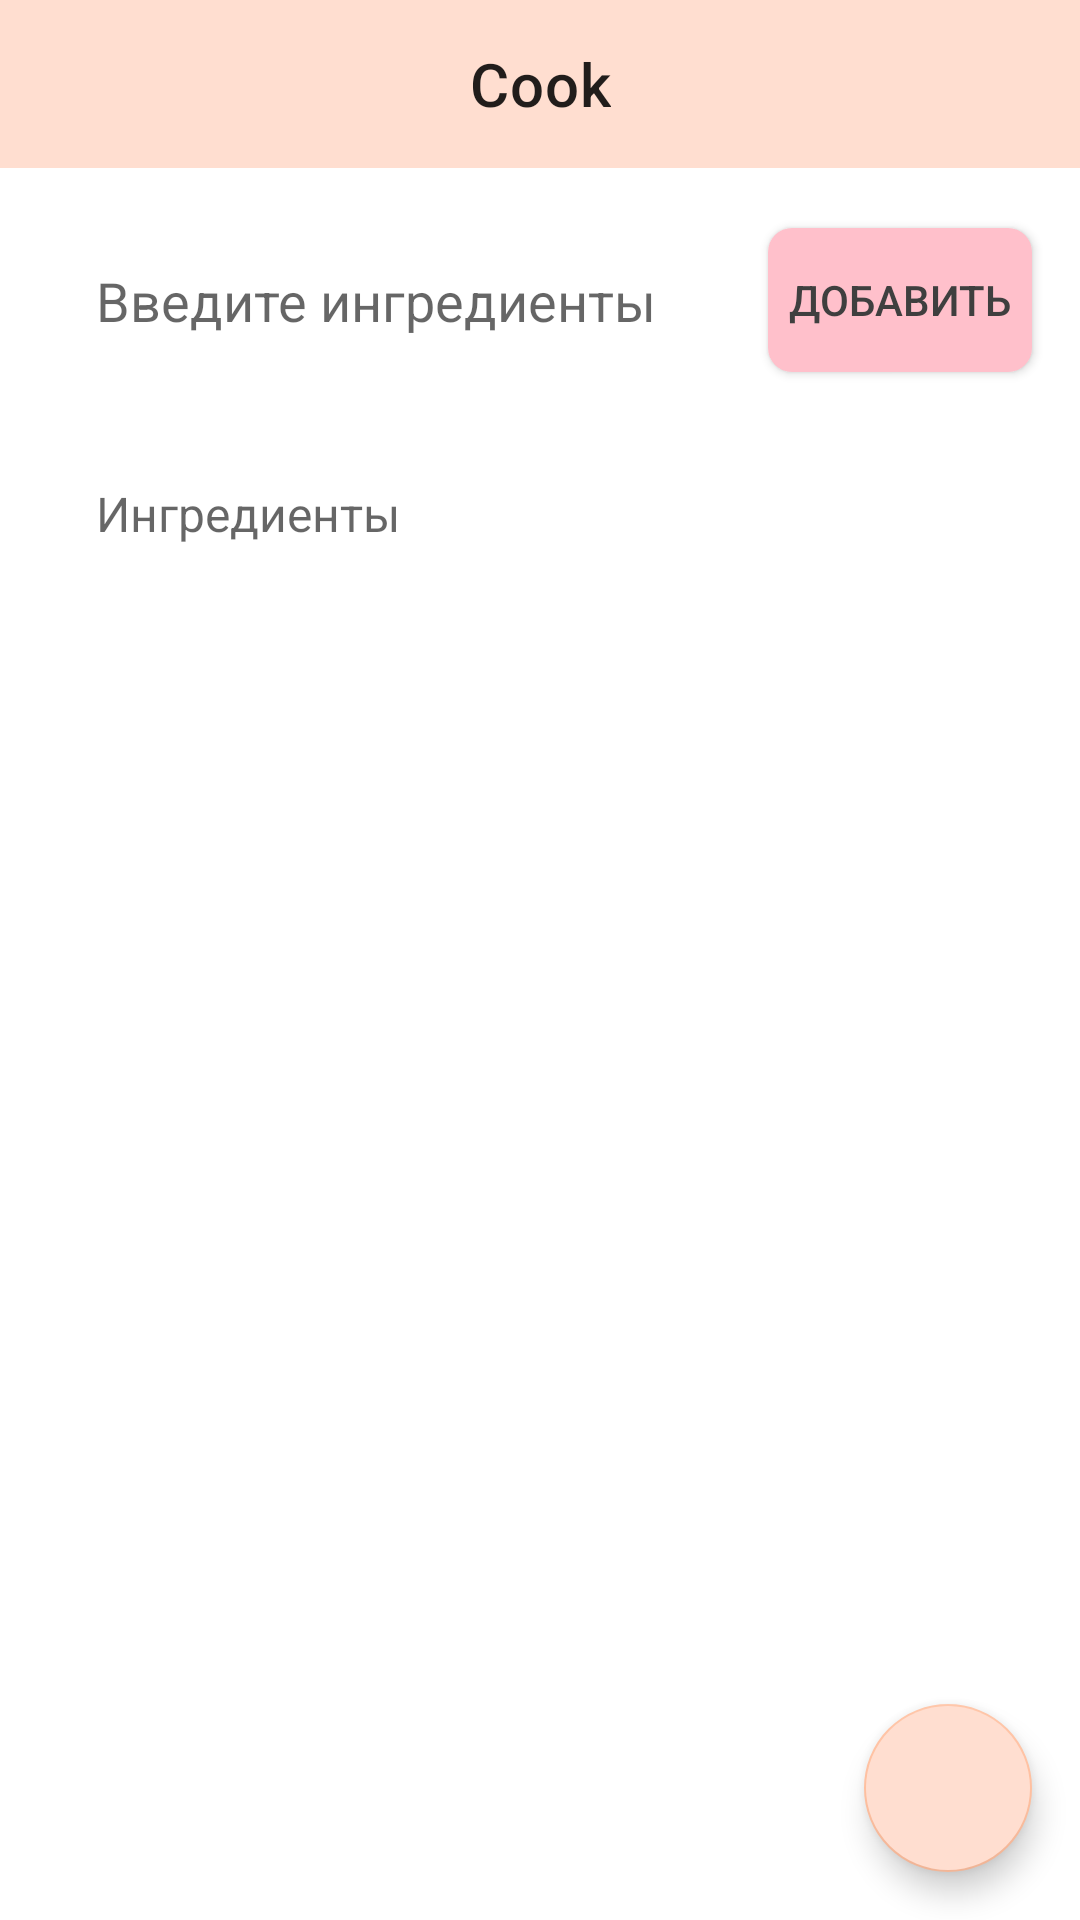

Write the Android layout XML for this screen, with the resource values it uses.
<!-- AndroidManifest.xml: application theme Theme.CookUp -->
<!-- res/layout/fragment_ingredients_list.xml -->
<androidx.constraintlayout.widget.ConstraintLayout xmlns:android="http://schemas.android.com/apk/res/android"
    xmlns:app="http://schemas.android.com/apk/res-auto"
    xmlns:tools="http://schemas.android.com/tools"
    android:layout_width="match_parent"
    android:layout_height="match_parent"
    tools:context=".MainActivity">

    <com.google.android.material.appbar.MaterialToolbar
        android:id="@+id/top_app_bar_menu"
        android:layout_width="match_parent"
        android:layout_height="wrap_content"
        android:background="@color/primary_color_cookup"
        app:layout_constraintEnd_toEndOf="parent"
        app:layout_constraintStart_toStartOf="parent"
        app:layout_constraintTop_toTopOf="parent"
        app:title="@string/cook"
        app:titleCentered="true" />

    <EditText
        android:id="@+id/inputTextView"
        android:layout_width="0dp"
        android:layout_height="wrap_content"
        android:layout_margin="16dp"
        android:layout_marginEnd="16dp"
        android:background="@drawable/textview_border"
        android:hint="Введите ингредиенты"
        android:padding="16dp"
        android:singleLine="true"
        android:text=""
        app:layout_constraintEnd_toStartOf="@+id/addButton"
        app:layout_constraintStart_toStartOf="parent"
        app:layout_constraintTop_toBottomOf="@id/top_app_bar_menu" />

    <Button
        android:id="@+id/addButton"
        android:layout_width="wrap_content"
        android:layout_height="wrap_content"
        android:layout_marginTop="16dp"
        android:layout_marginEnd="16dp"
        android:layout_marginVertical="20dp"
        android:background="@drawable/button_background"
        android:text="Добавить"
        android:textColor="@color/dark_color_cookup"
        app:layout_constraintEnd_toEndOf="parent"
        app:layout_constraintTop_toBottomOf="@id/top_app_bar_menu" />

    <TextView
        android:id="@+id/expandableTextView"
        android:layout_width="0dp"
        android:layout_height="wrap_content"
        android:layout_margin="16dp"
        android:layout_marginTop="16dp"
        android:background="@drawable/textview_border"
        android:clickable="true"
        android:textSize="16sp"
        android:ellipsize="end"
        android:focusable="true"
        android:hint="Ингредиенты"
        android:maxLines="1"
        android:padding="16dp"
        app:layout_constraintEnd_toEndOf="parent"
        app:layout_constraintStart_toStartOf="parent"
        app:layout_constraintTop_toBottomOf="@+id/inputTextView" />

    <com.google.android.material.floatingactionbutton.FloatingActionButton
        android:id="@+id/fab_search"
        android:layout_width="wrap_content"
        android:layout_height="wrap_content"
        app:layout_constraintBottom_toBottomOf="parent"
        app:layout_constraintEnd_toEndOf="parent"
        android:layout_marginEnd="16dp"
        android:layout_marginBottom="16dp"
        android:backgroundTint="@color/primary_color_cookup"
        android:contentDescription="@string/search_recipe"
        android:src="@drawable/ic_search" />

</androidx.constraintlayout.widget.ConstraintLayout>
<!-- resources referenced by this layout -->
<resources>
  <color name="dark_color_cookup">#3F3F3F</color>
  <color name="primary_color_cookup">#FFDED0</color>
  <!-- drawable button_background (drawable) -->
  <?xml version="1.0" encoding="utf-8"?>
  <selector xmlns:android="http://schemas.android.com/apk/res/android">
      <item android:state_pressed="true">
          <shape>
              <solid android:color="#FFB6C1"/>
              <corners android:radius="8dp"/>
          </shape>
      </item>
      <item>
          <shape>
              <solid android:color="#FFC0CB"/>
              <corners android:radius="8dp"/>
          </shape>
      </item>
  </selector>
  <string name="cook">Cook</string>
  <string name="search_recipe">Find recipe</string>
  <style name="Theme.CookUp" parent="Theme.MaterialComponents.DayNight.NoActionBar">
          
          <item name="colorPrimary">@color/primary_color_cookup</item>
          <item name="colorPrimaryVariant">@color/back_color_cookup</item>
          <item name="colorOnPrimary">@color/white</item>
          
          <item name="colorSecondary">@color/accent_color_cookup</item>
          <item name="colorSecondaryVariant">@color/dark_color_cookup</item>
          <item name="colorOnSecondary">@color/black</item>
          
          <item name="android:statusBarColor">@color/accent_color_cookup</item>
          <item name="android:navigationBarColor">@color/primary_color_cookup</item>
          
      </style>
  <color name="back_color_cookup">#FBFEF9</color>
  <color name="white">#FFFFFFFF</color>
  <color name="accent_color_cookup">#FFC0A0</color>
  <color name="black">#FF000000</color>
</resources>
